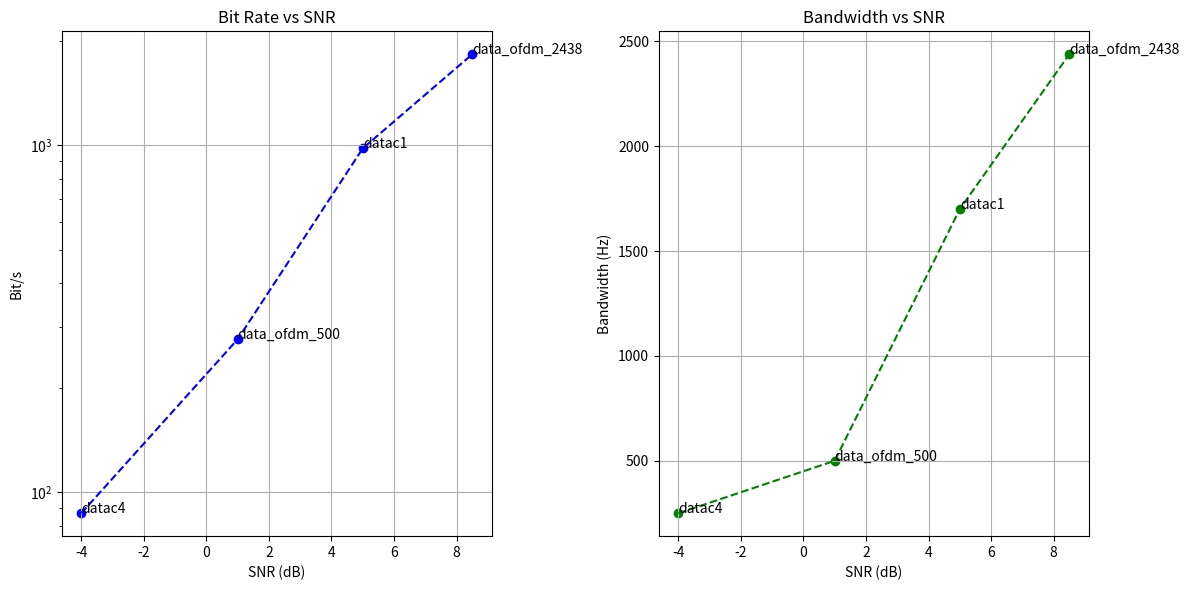

Python code for this plot:
import matplotlib.pyplot as plt
import numpy as np

codec2_modes = {
    'datac4': {
        'min_snr': -4,
        'bit_rate': 87,  # Bit rate in bits per second
        'bandwidth': 250,  # Bandwidth in Hz
    },
    'data_ofdm_500': {
        'min_snr': 1,
        'bit_rate': 276,
        'bandwidth': 500,
    },
    'datac1': {
        'min_snr': 5,
        'bit_rate': 980,
        'bandwidth': 1700,
    },
    #'datac2000': {
    #    'min_snr': 7.5,
    #    'bit_rate': 1280,
    #    'bandwidth': 2000,
    #},
    'data_ofdm_2438': {
        'min_snr': 8.5,
        'bit_rate': 1830,
        'bandwidth': 2438,
    },
}


# Extracting data from the dictionary
snr_values = [info['min_snr'] for info in codec2_modes.values()]
bit_rates = [info['bit_rate'] for info in codec2_modes.values()]
bandwidths = [info['bandwidth'] for info in codec2_modes.values()]
modes = list(codec2_modes.keys())  # Get the mode names



# Plot bit/s vs SNR
plt.figure(figsize=(12, 6))
plt.subplot(1, 2, 1)
plt.scatter(snr_values, bit_rates, color='b')
for i, txt in enumerate(modes):
    plt.annotate(txt, (snr_values[i], bit_rates[i]))  # Annotate each point with mode name
plt.plot(snr_values, bit_rates, '--', color='b')

plt.yscale("log")

plt.xlabel('SNR (dB)')
plt.ylabel('Bit/s')
plt.title('Bit Rate vs SNR')
plt.grid(True)

# Plot bandwidth vs SNR
plt.subplot(1, 2, 2)
plt.scatter(snr_values, bandwidths, color='g')
for i, txt in enumerate(modes):
    plt.annotate(txt, (snr_values[i], bandwidths[i]))  # Annotate each point with mode name
plt.plot(snr_values, bandwidths, '--', color='g')
plt.xlabel('SNR (dB)')
plt.ylabel('Bandwidth (Hz)')
plt.title('Bandwidth vs SNR')
plt.grid(True)

# Show plot
plt.tight_layout()
plt.show()
